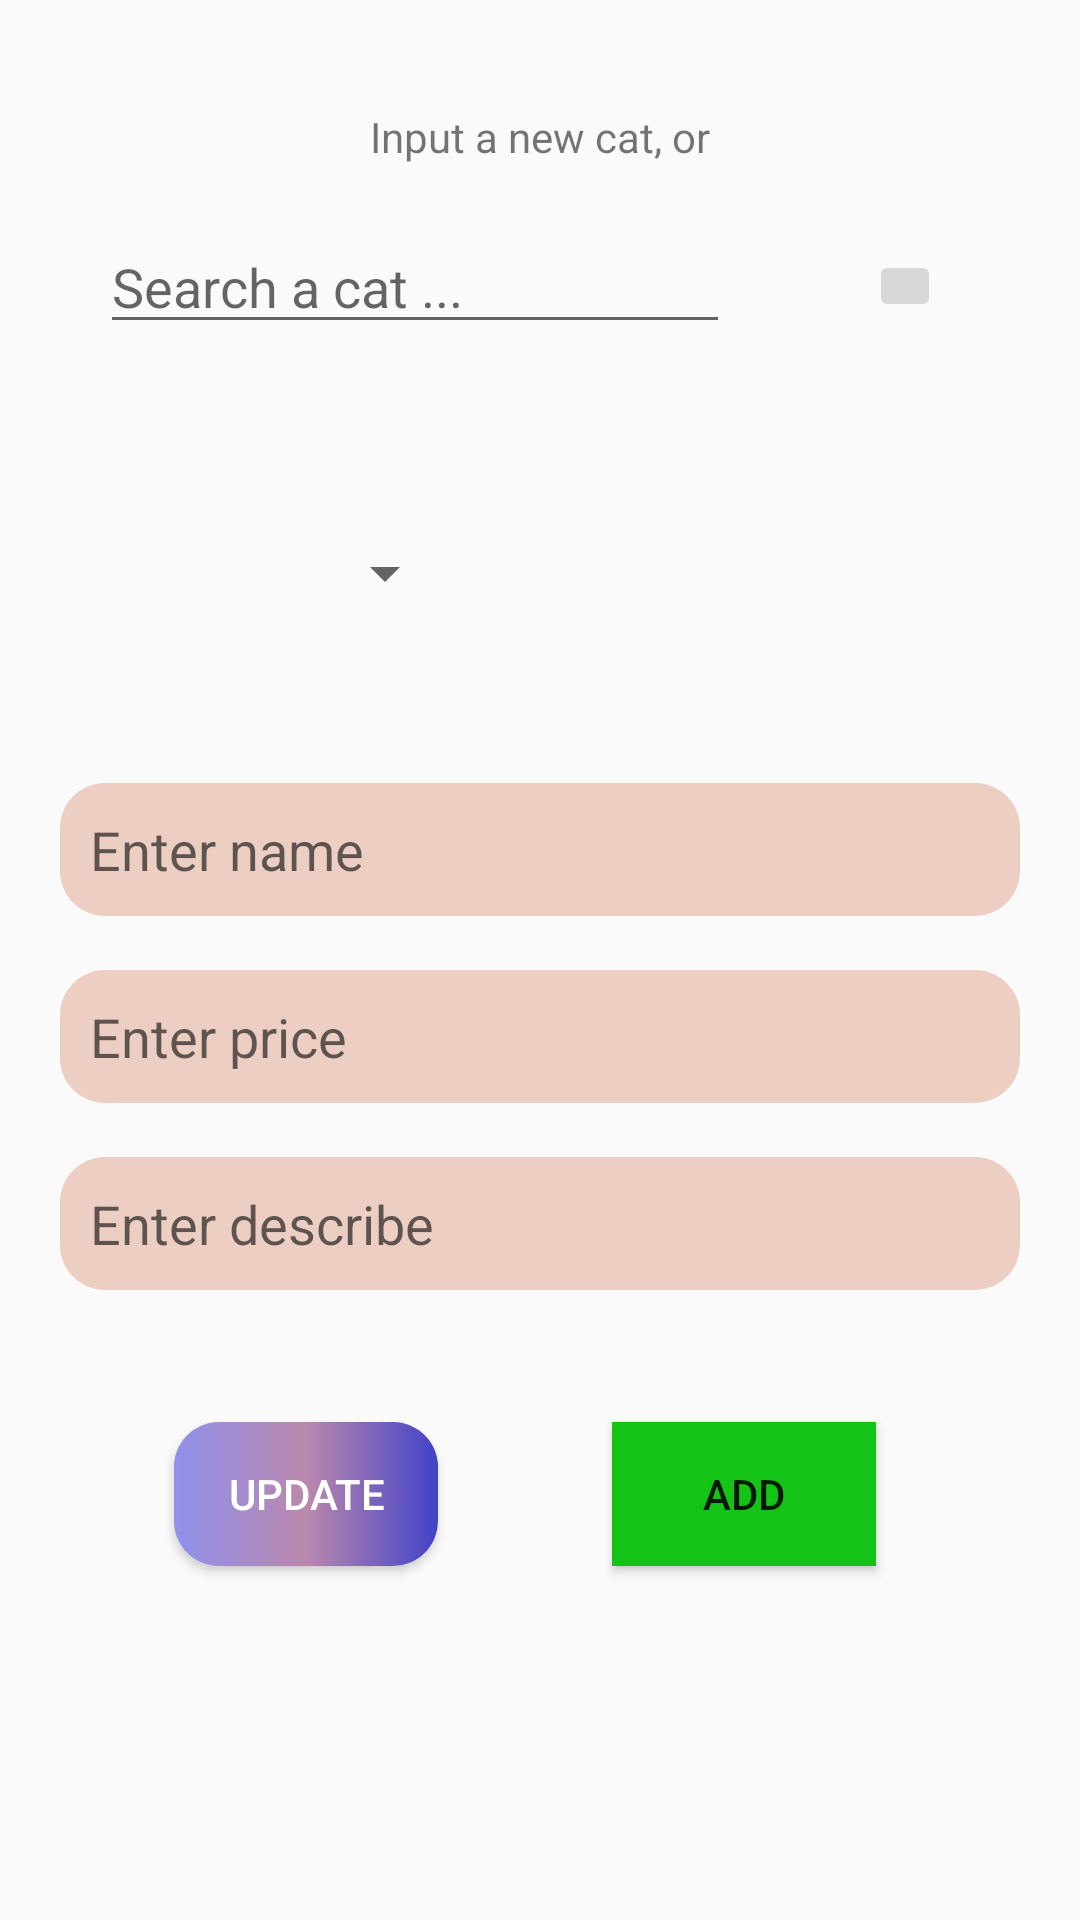

Reconstruct the res/layout file that produces this screen, plus the resources it refers to.
<!-- AndroidManifest.xml: application theme Theme.PTIIT -->
<!-- res/layout/activity_simple_crud.xml -->
<?xml version="1.0" encoding="utf-8"?>
<androidx.core.widget.NestedScrollView xmlns:android="http://schemas.android.com/apk/res/android"
    xmlns:app="http://schemas.android.com/apk/res-auto"
    xmlns:tools="http://schemas.android.com/tools"
    android:layout_width="match_parent"
    android:layout_height="match_parent"
    tools:context=".simple_crud.SimpleCrudActivity">

    <androidx.constraintlayout.widget.ConstraintLayout
        android:layout_width="match_parent"
        android:layout_height="match_parent"
        android:orientation="vertical">

        <TextView
            android:id="@+id/textView10"
            android:layout_width="wrap_content"
            android:layout_height="wrap_content"
            android:layout_marginTop="36dp"
            android:text="Input a new cat, or"
            app:layout_constraintEnd_toEndOf="parent"
            app:layout_constraintStart_toStartOf="parent"
            app:layout_constraintTop_toTopOf="parent" />

        <Spinner
            android:id="@+id/spinner_cat"
            android:layout_width="126dp"
            android:layout_height="80dp"
            android:layout_marginTop="96dp"
            app:layout_constraintEnd_toEndOf="parent"
            app:layout_constraintHorizontal_bias="0.112"
            app:layout_constraintStart_toStartOf="parent"
            app:layout_constraintTop_toBottomOf="@+id/textView10" />

        <EditText
            android:id="@+id/editTextCatName"
            android:layout_marginHorizontal="20dp"
            android:layout_marginTop="30dp"
            android:layout_width="match_parent"
            android:layout_height="wrap_content"
            android:ems="10"
            android:inputType="text"
            android:hint="Enter name"
            android:padding="10dp"
            android:background="@drawable/rounded_edt"
            app:layout_constraintEnd_toEndOf="parent"
            app:layout_constraintStart_toStartOf="parent"
            app:layout_constraintTop_toBottomOf="@+id/spinner_cat" />

        <EditText
            android:id="@+id/editTextCatPrice"
            android:layout_marginHorizontal="20dp"
            android:layout_width="match_parent"
            android:layout_height="wrap_content"
            android:ems="10"
            android:inputType="numberDecimal"
            android:hint="Enter price"
            android:layout_marginTop="18dp"
            android:padding="10dp"
            app:layout_constraintEnd_toEndOf="parent"
            app:layout_constraintStart_toStartOf="parent"
            android:background="@drawable/rounded_edt"
            app:layout_constraintTop_toBottomOf="@+id/editTextCatName" />

        <EditText
            android:id="@+id/editTextCatDescribe"
            android:layout_marginHorizontal="20dp"
            android:layout_width="match_parent"
            android:layout_height="wrap_content"
            android:ems="10"
            android:inputType="text"
            android:layout_marginTop="18dp"
            android:hint="Enter describe"
            android:padding="10dp"
            app:layout_constraintEnd_toEndOf="parent"
            app:layout_constraintStart_toStartOf="parent"
            android:background="@drawable/rounded_edt"
            app:layout_constraintTop_toBottomOf="@+id/editTextCatPrice" />

        <Button
            android:id="@+id/buttonUpdateCat"
            android:layout_width="wrap_content"
            android:layout_height="wrap_content"
            android:layout_marginTop="44dp"
            android:text="Update"
            android:background="@drawable/gradient"
            android:textColor="@color/white"
            app:layout_constraintEnd_toStartOf="@+id/buttonAddCat"
            app:layout_constraintStart_toStartOf="parent"
            app:layout_constraintTop_toBottomOf="@+id/editTextCatDescribe" />

        <Button
            android:id="@+id/buttonAddCat"
            android:layout_width="wrap_content"
            android:layout_height="wrap_content"
            android:layout_marginTop="44dp"
            android:layout_marginEnd="68dp"
            android:text="Add"
            android:background="@color/green"
            app:layout_constraintEnd_toEndOf="parent"
            app:layout_constraintTop_toBottomOf="@+id/editTextCatDescribe" />

        <androidx.recyclerview.widget.RecyclerView
            android:id="@+id/cat_recycle_view"
            android:layout_width="375dp"
            android:layout_height="300dp"
            android:layout_marginTop="44dp"
            app:layout_constraintBottom_toBottomOf="parent"
            app:layout_constraintEnd_toEndOf="parent"
            app:layout_constraintHorizontal_bias="0.526"
            app:layout_constraintStart_toStartOf="parent"
            app:layout_constraintTop_toBottomOf="@+id/buttonAddCat"
            app:layout_constraintVertical_bias="0.917" />

        <EditText
            android:id="@+id/edtSearch"
            android:layout_width="wrap_content"
            android:layout_height="wrap_content"
            android:ems="10"
            android:inputType="textPersonName"
            android:hint="Search a cat ..."
            app:layout_constraintBottom_toTopOf="@+id/spinner_cat"
            app:layout_constraintEnd_toEndOf="parent"
            app:layout_constraintHorizontal_bias="0.223"
            app:layout_constraintStart_toStartOf="parent"
            app:layout_constraintTop_toTopOf="@+id/textView10"
            app:layout_constraintVertical_bias="0.507" />

        <ImageButton
            android:id="@+id/iconSearch"
            android:layout_width="24dp"
            android:layout_height="24dp"
            app:layout_constraintBottom_toTopOf="@+id/editTextCatName"
            app:layout_constraintEnd_toEndOf="parent"
            app:layout_constraintStart_toEndOf="@+id/edtSearch"
            app:layout_constraintTop_toTopOf="parent"
            app:layout_constraintVertical_bias="0.351"
            app:srcCompat="@drawable/ic_baseline_search_24" />


    </androidx.constraintlayout.widget.ConstraintLayout>

</androidx.core.widget.NestedScrollView>
<!-- resources referenced by this layout -->
<resources>
  <color name="green">#13C316</color>
  <color name="white">#FFFFFFFF</color>
  <!-- drawable gradient (drawable) -->
  <?xml version="1.0" encoding="utf-8"?>
  <shape xmlns:android="http://schemas.android.com/apk/res/android"
  android:shape="rectangle">
  
  <gradient
      android:startColor="#9090EC"
      android:centerColor="#BA88AD"
      android:endColor="#4242C6"
      android:angle="360" />
  <corners
      android:bottomRightRadius="15dp"
      android:bottomLeftRadius="15dp"
      android:topLeftRadius="15dp"
      android:topRightRadius="15dp" />
  </shape>
  <!-- drawable rounded_edt (drawable) -->
  <?xml version="1.0" encoding="utf-8"?>
  <shape  xmlns:android="http://schemas.android.com/apk/res/android"
      android:shape="rectangle" android:padding="10dp">
      <solid android:color="#ECCFC2" />
      <corners
          android:bottomRightRadius="15dp"
          android:bottomLeftRadius="15dp"
          android:topLeftRadius="15dp"
          android:topRightRadius="15dp" />
  </shape>
  <style name="Theme.PTIIT" parent="Theme.AppCompat.DayNight.NoActionBar">
          
          <item name="colorPrimary">@color/purple_500</item>
          <item name="colorPrimaryVariant">@color/purple_700</item>
          <item name="colorOnPrimary">@color/white</item>
          
          <item name="colorSecondary">@color/teal_200</item>
          <item name="colorSecondaryVariant">@color/teal_700</item>
          <item name="colorOnSecondary">@color/black</item>
          
          <item name="android:statusBarColor">?attr/colorPrimaryVariant</item>
          
      </style>
  <color name="purple_500">#FF6200EE</color>
  <color name="purple_700">#FF3700B3</color>
  <color name="teal_200">#FF03DAC5</color>
  <color name="teal_700">#FF018786</color>
  <color name="black">#FF000000</color>
</resources>
